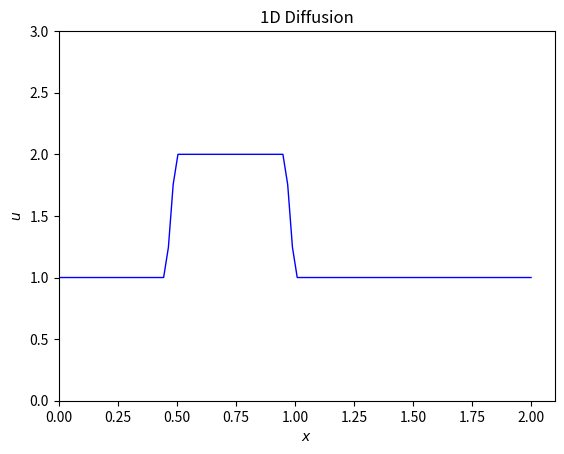

Generate this figure with matplotlib:
import numpy as np
import pandas as pd
import matplotlib.pyplot as plt
import matplotlib.animation as animation

element_num = 100   #element number
u = np.ones(element_num)    #meshing resolution
a,b = 0,2   #set the lower and upper bound respectively on x axis
dx = (b-a)/(len(u) - 1)   #set the dx discretisation
u[int(0.5/dx):int(1/dx)] = 2    #set the initial condition, t = 0, u = 2 within x = 0.5 and x = 1
x = [i*dx for i in range(0,len(u))]
v = 0.1   #set the diffusion value, notice the CFL stability prerequisite!
t = 0.625   #set the t limit
dt = 0.001  #set the timestep

#du/dx term testing
du_dxx = [((u[j+1]-2*u[j])+u[j-1])/dx**2 for j in range (1,(len(u)-1))]

def Numerical_Diffusion(u,v,t,dt,dx):

    U = []  #tensor to save all the u data spaciotemporal

    for i in range (0,int(t/dt)):       #calculate each timestep
        u_new = u.copy()
        for j in range(1, len(u) - 1):
            u_new[j] = u[j] + v*(dt/dx**2)*((u[j+1]-2*u[j]) + u[j-1])
        u = u_new
        U.append(u_new)

    return U

#function callback
U = Numerical_Diffusion(u,v,t,dt,dx)

#Program to visualization
fig, ax = plt.subplots()
line, = ax.plot(x, U[0], 'b', linewidth=1)
ax.set_xlim(min(x), 2.1)
ax.set_ylim(0, 3)
ax.set_xlabel('$x$')
ax.set_ylabel('$u$')
ax.set_title('1D Diffusion')

def animate(n):
    line.set_ydata(U[n])
    return line,

ani = animation.FuncAnimation(fig, animate, frames=len(U), interval=30)
plt.show()

